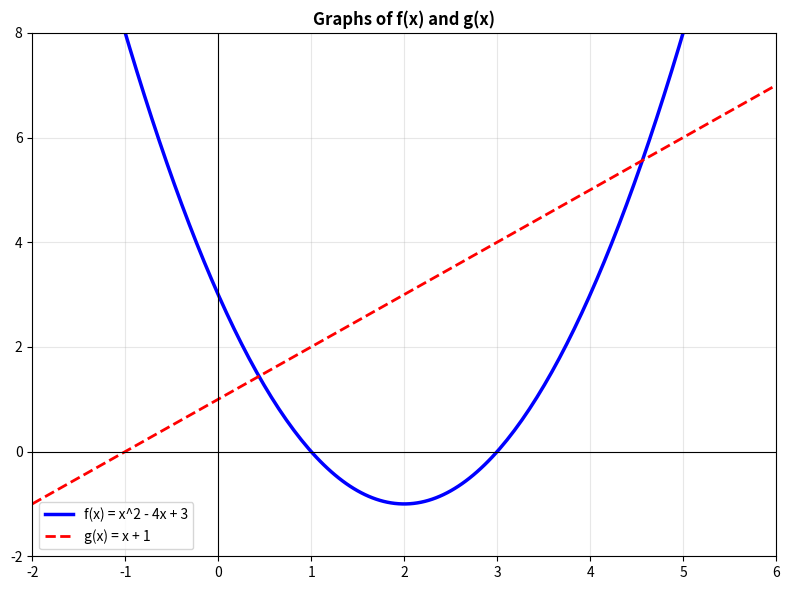
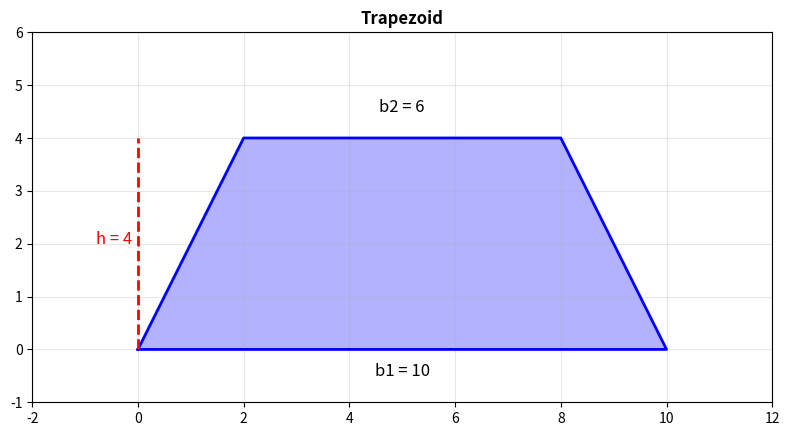
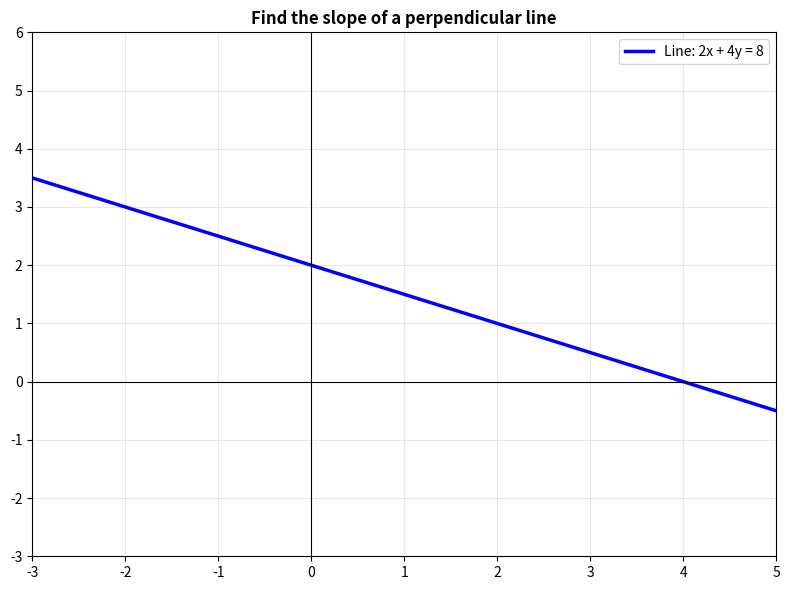
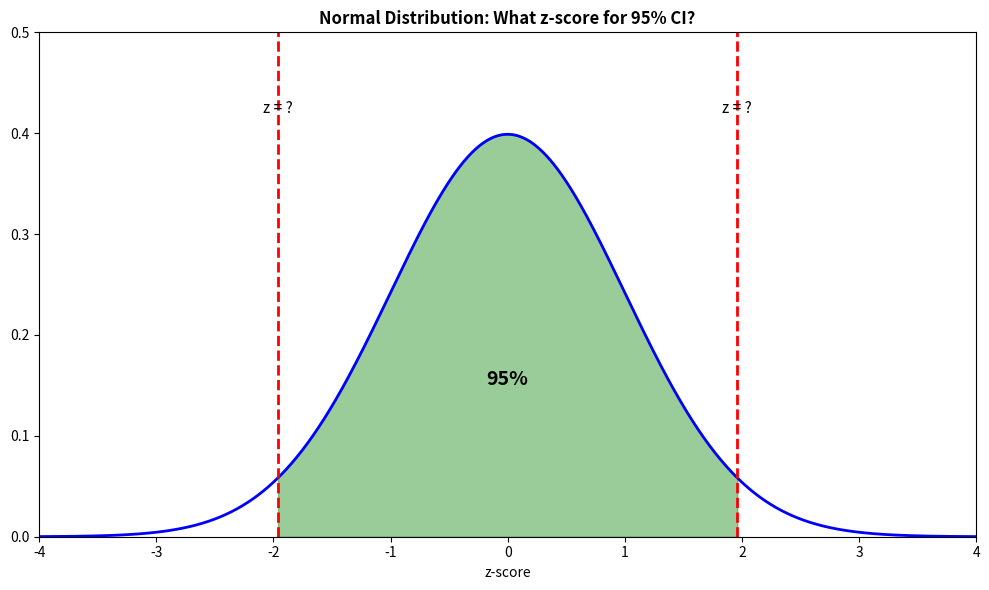
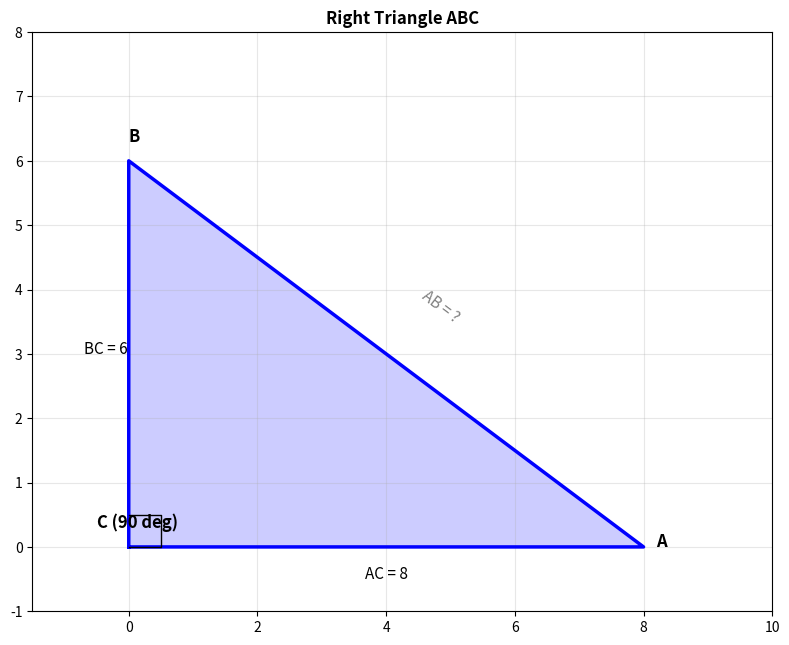

Here is the Python script that generated these plots, in order:
"""Generate graph images for Practice Exam 4 - NO ANSWER SPOILERS"""
import matplotlib.pyplot as plt
import numpy as np
import os
os.makedirs('images', exist_ok=True)

# Q1: Composite function - show graphs WITHOUT answer annotations
def create_q1():
    fig, ax = plt.subplots(figsize=(8, 6))
    x = np.linspace(-2, 6, 200)
    f = x**2 - 4*x + 3
    g = x + 1
    ax.plot(x, f, 'b-', linewidth=2.5, label='f(x) = x^2 - 4x + 3')
    ax.plot(x, g, 'r--', linewidth=2, label='g(x) = x + 1')
    # NO answer points marked
    ax.axhline(0, color='black', linewidth=0.8)
    ax.axvline(0, color='black', linewidth=0.8)
    ax.grid(True, alpha=0.3)
    ax.set_xlim(-2, 6)
    ax.set_ylim(-2, 8)
    ax.legend()
    ax.set_title('Graphs of f(x) and g(x)', fontweight='bold')
    plt.tight_layout()
    plt.savefig('images/ex4_q1_functions.png', dpi=150)
    plt.close()
    print("[OK] ex4_q1_functions.png")

# Q17: Trapezoid - show figure with measurements (needed to solve)
def create_q17():
    fig, ax = plt.subplots(figsize=(8, 6))
    vertices = [(0, 0), (10, 0), (8, 4), (2, 4), (0, 0)]
    x_vals = [v[0] for v in vertices]
    y_vals = [v[1] for v in vertices]
    ax.fill(x_vals, y_vals, alpha=0.3, color='blue')
    ax.plot(x_vals, y_vals, 'b-', linewidth=2)
    ax.annotate('b1 = 10', (5, -0.5), ha='center', fontsize=12)
    ax.annotate('b2 = 6', (5, 4.5), ha='center', fontsize=12)
    ax.plot([0, 0], [0, 4], 'r--', linewidth=2)
    ax.annotate('h = 4', (-0.8, 2), fontsize=12, color='red')
    ax.set_xlim(-2, 12)
    ax.set_ylim(-1, 6)
    ax.set_aspect('equal')
    ax.grid(True, alpha=0.3)
    ax.set_title('Trapezoid', fontweight='bold')
    plt.tight_layout()
    plt.savefig('images/ex4_q17_trapezoid.png', dpi=150)
    plt.close()
    print("[OK] ex4_q17_trapezoid.png")

# Q21: Perpendicular lines - show only original line, NOT the perpendicular
def create_q21():
    fig, ax = plt.subplots(figsize=(8, 6))
    x = np.linspace(-3, 5, 200)
    original = -0.5*x + 2  # 2x + 4y = 8 -> y = -x/2 + 2
    ax.plot(x, original, 'b-', linewidth=2.5, label='Line: 2x + 4y = 8')
    # NO perpendicular line shown - that's what the question asks!
    ax.axhline(0, color='black', linewidth=0.8)
    ax.axvline(0, color='black', linewidth=0.8)
    ax.grid(True, alpha=0.3)
    ax.legend()
    ax.set_xlim(-3, 5)
    ax.set_ylim(-3, 6)
    ax.set_title('Find the slope of a perpendicular line', fontweight='bold')
    plt.tight_layout()
    plt.savefig('images/ex4_q21_perpendicular.png', dpi=150)
    plt.close()
    print("[OK] ex4_q21_perpendicular.png")

# Q32: Normal distribution - show curve WITHOUT z-score labels
def create_q32():
    fig, ax = plt.subplots(figsize=(10, 6))
    x = np.linspace(-4, 4, 1000)
    y = (1/np.sqrt(2*np.pi)) * np.exp(-x**2/2)
    ax.plot(x, y, 'b-', linewidth=2)
    # Show shaded region but ask student to find z-score
    x_fill = np.linspace(-1.96, 1.96, 500)
    y_fill = (1/np.sqrt(2*np.pi)) * np.exp(-x_fill**2/2)
    ax.fill_between(x_fill, y_fill, alpha=0.4, color='green')
    ax.axvline(-1.96, color='red', linestyle='--', linewidth=2)
    ax.axvline(1.96, color='red', linestyle='--', linewidth=2)
    # Only label 95% - the z-score is NOT labeled (that's the answer!)
    ax.annotate('95%', (0, 0.15), ha='center', fontsize=14, fontweight='bold')
    ax.annotate('z = ?', (-1.96, 0.42), ha='center', fontsize=11)
    ax.annotate('z = ?', (1.96, 0.42), ha='center', fontsize=11)
    ax.set_xlim(-4, 4)
    ax.set_ylim(0, 0.5)
    ax.set_title('Normal Distribution: What z-score for 95% CI?', fontweight='bold')
    ax.set_xlabel('z-score')
    plt.tight_layout()
    plt.savefig('images/ex4_q32_normal.png', dpi=150)
    plt.close()
    print("[OK] ex4_q32_normal.png")

# Q40: Right triangle - only show given info (AC, BC), NOT AB
def create_q40():
    fig, ax = plt.subplots(figsize=(8, 8))
    ax.plot([0, 8, 0, 0], [0, 0, 6, 0], 'b-', linewidth=2.5)
    ax.fill([0, 8, 0], [0, 0, 6], alpha=0.2, color='blue')
    ax.plot([0, 0.5, 0.5, 0], [0.5, 0.5, 0, 0], 'k-', linewidth=1)  # Right angle
    ax.annotate('C (90 deg)', (-0.5, 0.3), fontsize=12, fontweight='bold')
    ax.annotate('A', (8.2, 0), fontsize=12, fontweight='bold')
    ax.annotate('B', (0, 6.3), fontsize=12, fontweight='bold')
    ax.annotate('AC = 8', (4, -0.5), ha='center', fontsize=11)
    ax.annotate('BC = 6', (-0.7, 3), fontsize=11)
    # AB is NOT labeled - student must calculate it!
    ax.annotate('AB = ?', (4.5, 3.5), fontsize=11, rotation=-37, color='gray')
    ax.set_xlim(-1.5, 10)
    ax.set_ylim(-1, 8)
    ax.set_aspect('equal')
    ax.grid(True, alpha=0.3)
    ax.set_title('Right Triangle ABC', fontweight='bold')
    plt.tight_layout()
    plt.savefig('images/ex4_q40_triangle.png', dpi=150)
    plt.close()
    print("[OK] ex4_q40_triangle.png")

if __name__ == "__main__":
    print("Generating images for Exam 4 (NO SPOILERS)...")
    create_q1()
    create_q17()
    create_q21()
    create_q32()
    create_q40()
    print("\n[OK] All Exam 4 images done!")
